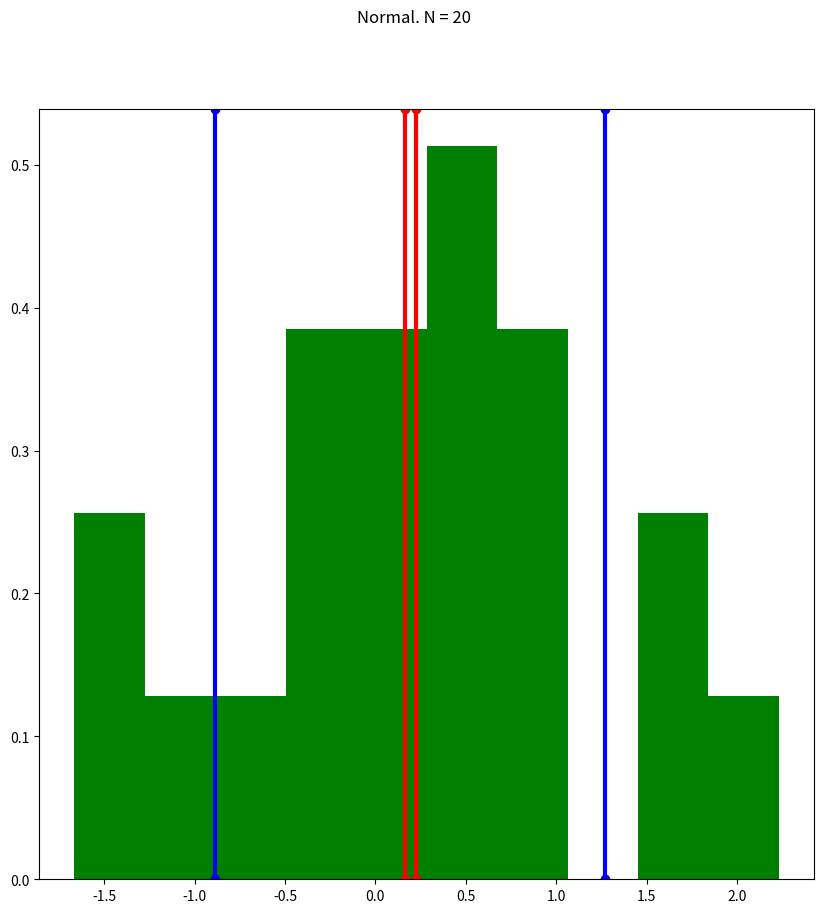
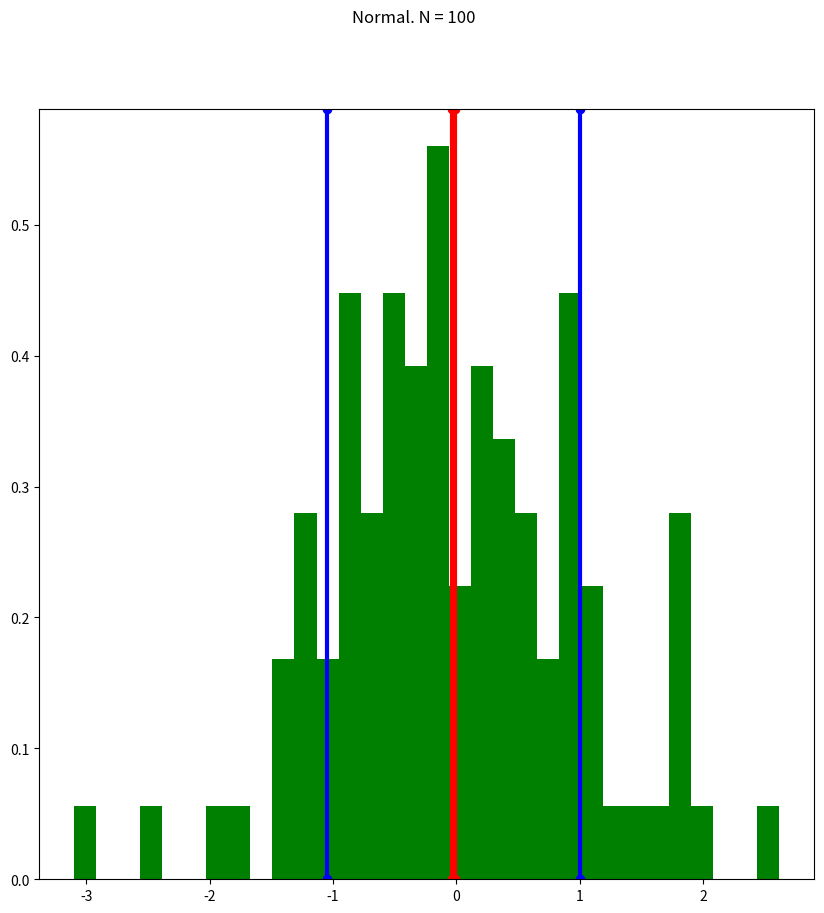
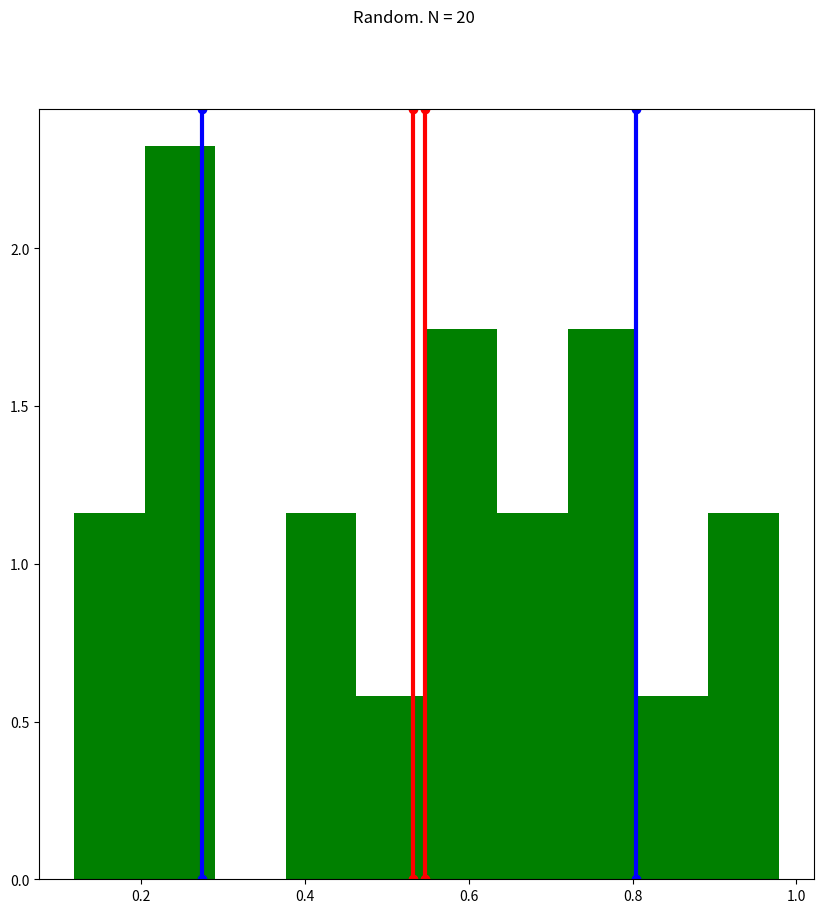
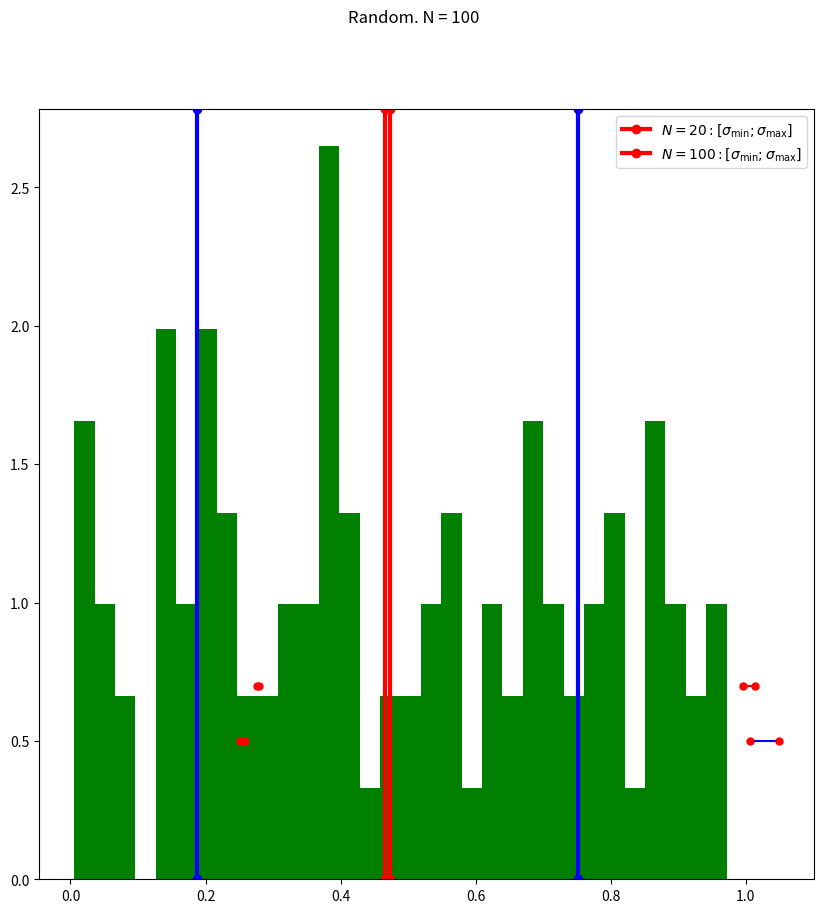

These charts were generated, in order, by the following Python code:
import numpy as np
import matplotlib.pyplot as plt
import scipy.stats as sts

sizes = [20, 100]
discr = {20: 10, 100: 32}
distributions = {
    "Normal": (np.random.normal, {"loc": 0, "scale": 1}),
    "Random": (np.random.random, {}),
}

class Sample:

    def __init__(self, dist_func, size, **dist_params):
        self.sample = dist_func(size=size, **dist_params)


    def normal_mu_bounds(self, sgnfnce):
        size = len(self.sample)
        mean, std = np.mean(self.sample), np.std(self.sample)
        quantile = sts.t.ppf(1 - sgnfnce / 2, size - 1)
        return mean - std * quantile / np.sqrt(size - 1), mean + std * quantile / np.sqrt(size - 1)
    def normal_sigma_bounds(self, sgnfnce):
        size = len(self.sample)
        std = np.std(self.sample)
        return  (std * np.sqrt(size) )/ np.sqrt(sts.chi2.ppf(1-sgnfnce / 2, size - 1)), \
        (std * np.sqrt(size)) / np.sqrt(sts.chi2.ppf(sgnfnce / 2, size - 1))

    def random_mu_bounds(self, sgnfnce):
        size = len(self.sample)
        mean=np.mean(self.sample)
        std = np.std(self.sample)
        quantile = sts.norm.ppf(1-sgnfnce/2)

        return mean - (std * quantile / np.sqrt(size - 1)), mean + std * quantile / np.sqrt(size - 1)

    def random_sigma_bounds(self, sgnfnce):
        std= np.std(self.sample)
        size = len(self.sample)

        excess = ( np.sum((self.sample - np.mean(self.sample))**4) / size) / std**4 - 3
        return std * (1-0.5*sts.norm.ppf(1-sgnfnce/2) * np.sqrt((excess + 2) / size)), std * (1+0.5*sts.norm.ppf(1-sgnfnce/2) * np.sqrt((excess + 2) / size))

sgms_normal, sgms_random = [], []

def Informing(size):
    sgnfnce = 0.9
    my_sample = Sample(dist_func, size, **dist_params)

    if dist_name == "Normal":
        mu_min, mu_max = my_sample.normal_mu_bounds(sgnfnce)
        sgm_min, sgm_max = my_sample.normal_sigma_bounds(sgnfnce)
        sgms_normal.append((sgm_min, sgm_max))
    if dist_name == "Random":
        mu_min, mu_max = my_sample.random_mu_bounds(sgnfnce)
        sgm_min, sgm_max = my_sample.random_sigma_bounds(sgnfnce)
        sgms_random.append((sgm_min, sgm_max))

    print(f"""{dist_name} Distribution: size = {size}
    {mu_min} < Mu < {mu_max}
    {sgm_min} < Sigma < {sgm_max}\n 
""")
    fig = plt.figure(figsize=(10, 10))
    fig.suptitle(f"{dist_name}. N = {size}")
    labels = [
        'Histogram', r'$\mu_{\min}$', r'$\mu_{\max}$',
        r'$\mu_{\min} - \sigma_{\max}$', r'$\mu_{\max} + \sigma_{\max}$'
    ]
    plt.hist(my_sample.sample, bins=discr[size], density=True,color='green')
    color_table = {0: 'r', 1: 'b'}
    params = [mu_min, mu_max, mu_min - sgm_max, mu_max + sgm_max]
    for i, param in enumerate(params):
        plt.axvline(param, color=color_table[i // 2], linestyle='-', linewidth=3,marker='o')
    plt.show()


def PlotSSO(sgms):
    plt.hlines(0.5, xmin=sgms[0][0], xmax=sgms[0][1], color='b', linestyles='-')
    plt.hlines(0.7, xmin=sgms[1][0], xmax=sgms[1][1], color='r', linestyles='-')
    plt.plot([sgms[0][0], sgms[0][1]], [0.5, 0.5], 'ro', markersize=5)
    plt.plot([sgms[1][0], sgms[1][1]], [0.7, 0.7], 'ro', markersize=5)
    plt.legend(labels=[r'$N=20: [\sigma_{\min}; \sigma_{\max}]$',
                       r'$N=100: [\sigma_{\min}; \sigma_{\max}]$'
                       ])
    plt.show()

for dist_name, (dist_func, dist_params) in distributions.items():
    for i, size in enumerate(sizes):
        Informing(size)
PlotSSO(sgms_normal)
PlotSSO(sgms_random)
